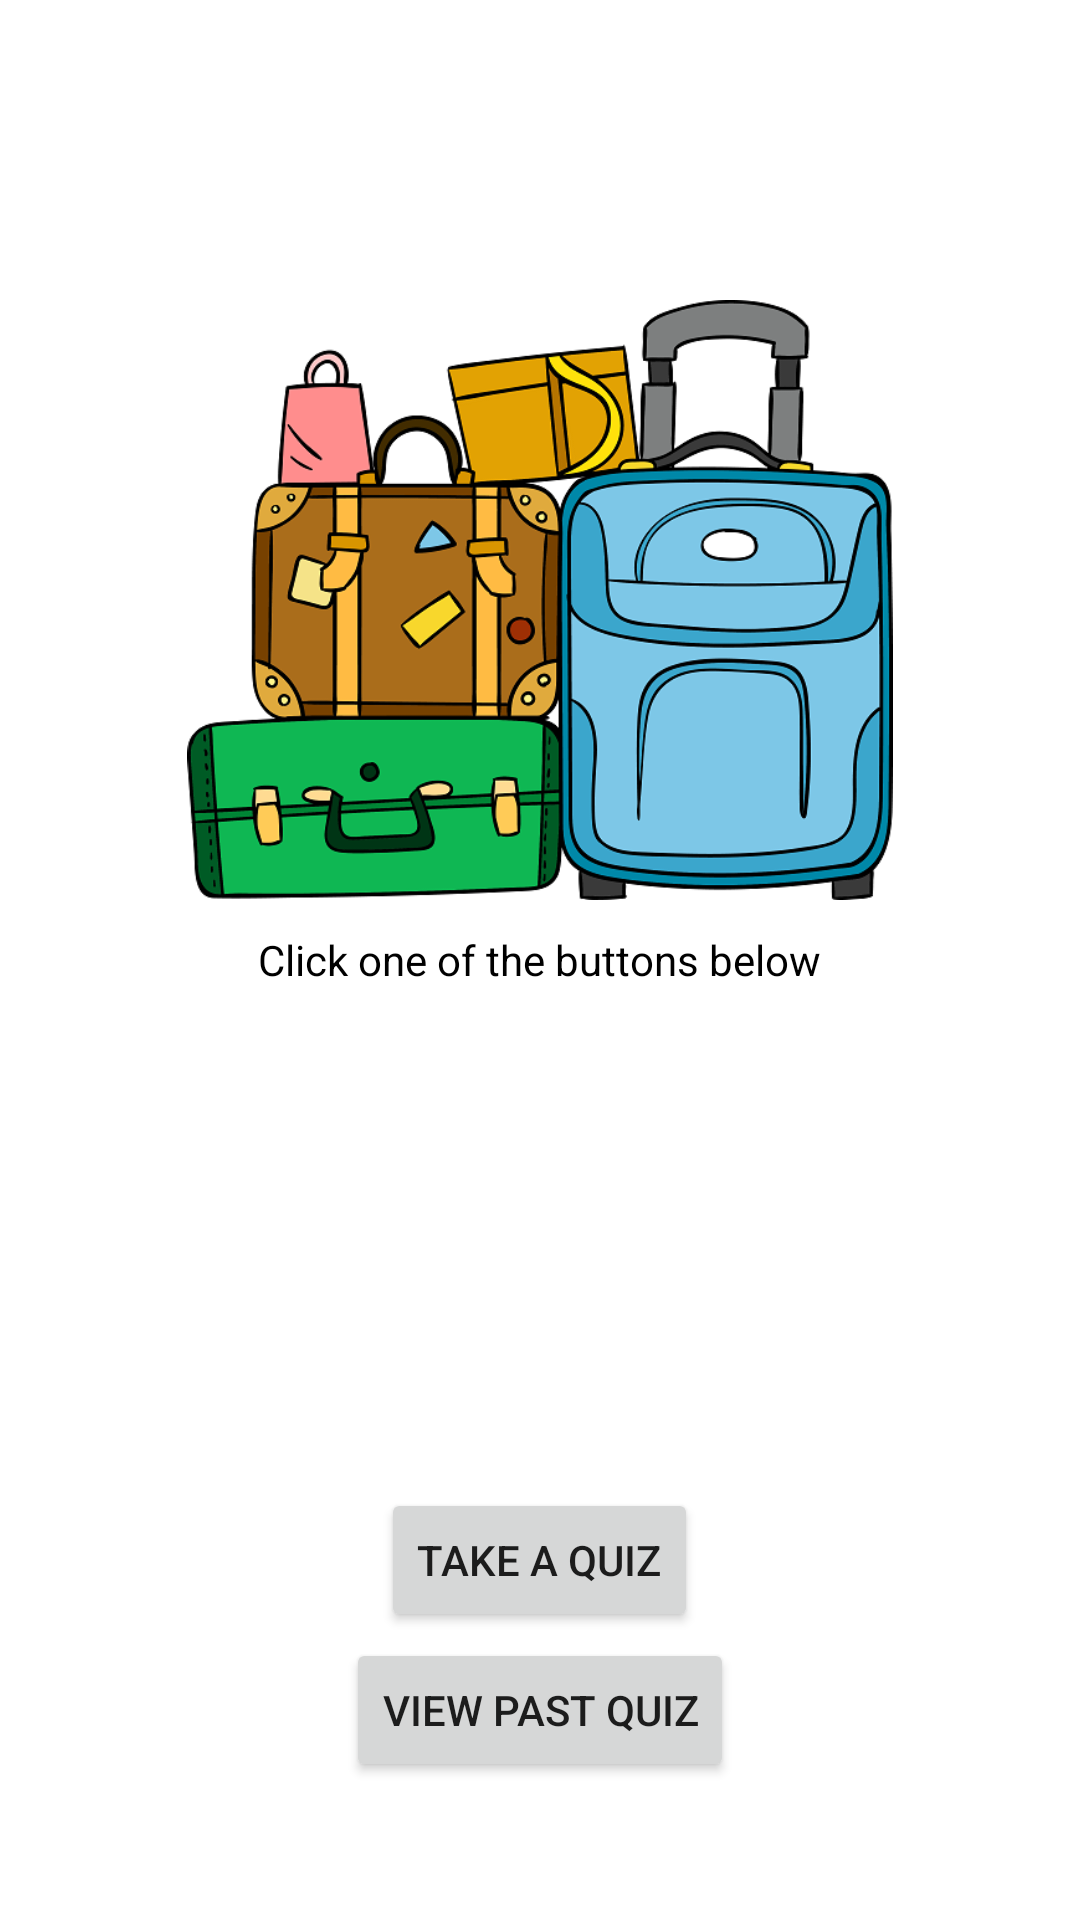

Produce the Android XML layout that renders to this screen, including the resource entries it uses.
<!-- AndroidManifest.xml: application theme AppTheme -->
<!-- res/layout/activity_splash.xml -->
<?xml version="1.0" encoding="utf-8"?>
<FrameLayout xmlns:android="http://schemas.android.com/apk/res/android"
    xmlns:app="http://schemas.android.com/apk/res-auto"
    xmlns:tools="http://schemas.android.com/tools"
    android:layout_width="match_parent"
    android:layout_height="match_parent"
    tools:context=".SplashActivity">

    <ImageView
        android:id="@+id/imageView2"
        android:layout_width="match_parent"
        android:layout_height="200dp"
        android:layout_marginTop="100dp"
        app:srcCompat="@drawable/splash_img" />

    <TextView
        android:id="@+id/textView"
        android:layout_width="wrap_content"
        android:layout_height="wrap_content"
        android:layout_gravity="center_horizontal|center_vertical"
        android:background="#000000"
        android:backgroundTint="#FFFFFF"
        android:text="Click one of the buttons below"
        android:textAlignment="center"
        android:textColor="#000000" />

    <Button
        android:id="@+id/button"
        android:layout_width="wrap_content"
        android:layout_height="wrap_content"
        android:layout_gravity="center_horizontal|center_vertical"
        android:layout_marginTop="200dp"
        android:text="Take A Quiz" />

    <Button
        android:id="@+id/button2"
        android:layout_width="wrap_content"
        android:layout_height="wrap_content"
        android:layout_gravity="center_horizontal|center_vertical"
        android:layout_marginTop="250dp"
        android:text="View Past Quiz" />

</FrameLayout>
<!-- resources referenced by this layout -->
<resources>
  <!-- drawable splash_img: png bitmap (drawable, 136416 bytes) -->
</resources>
